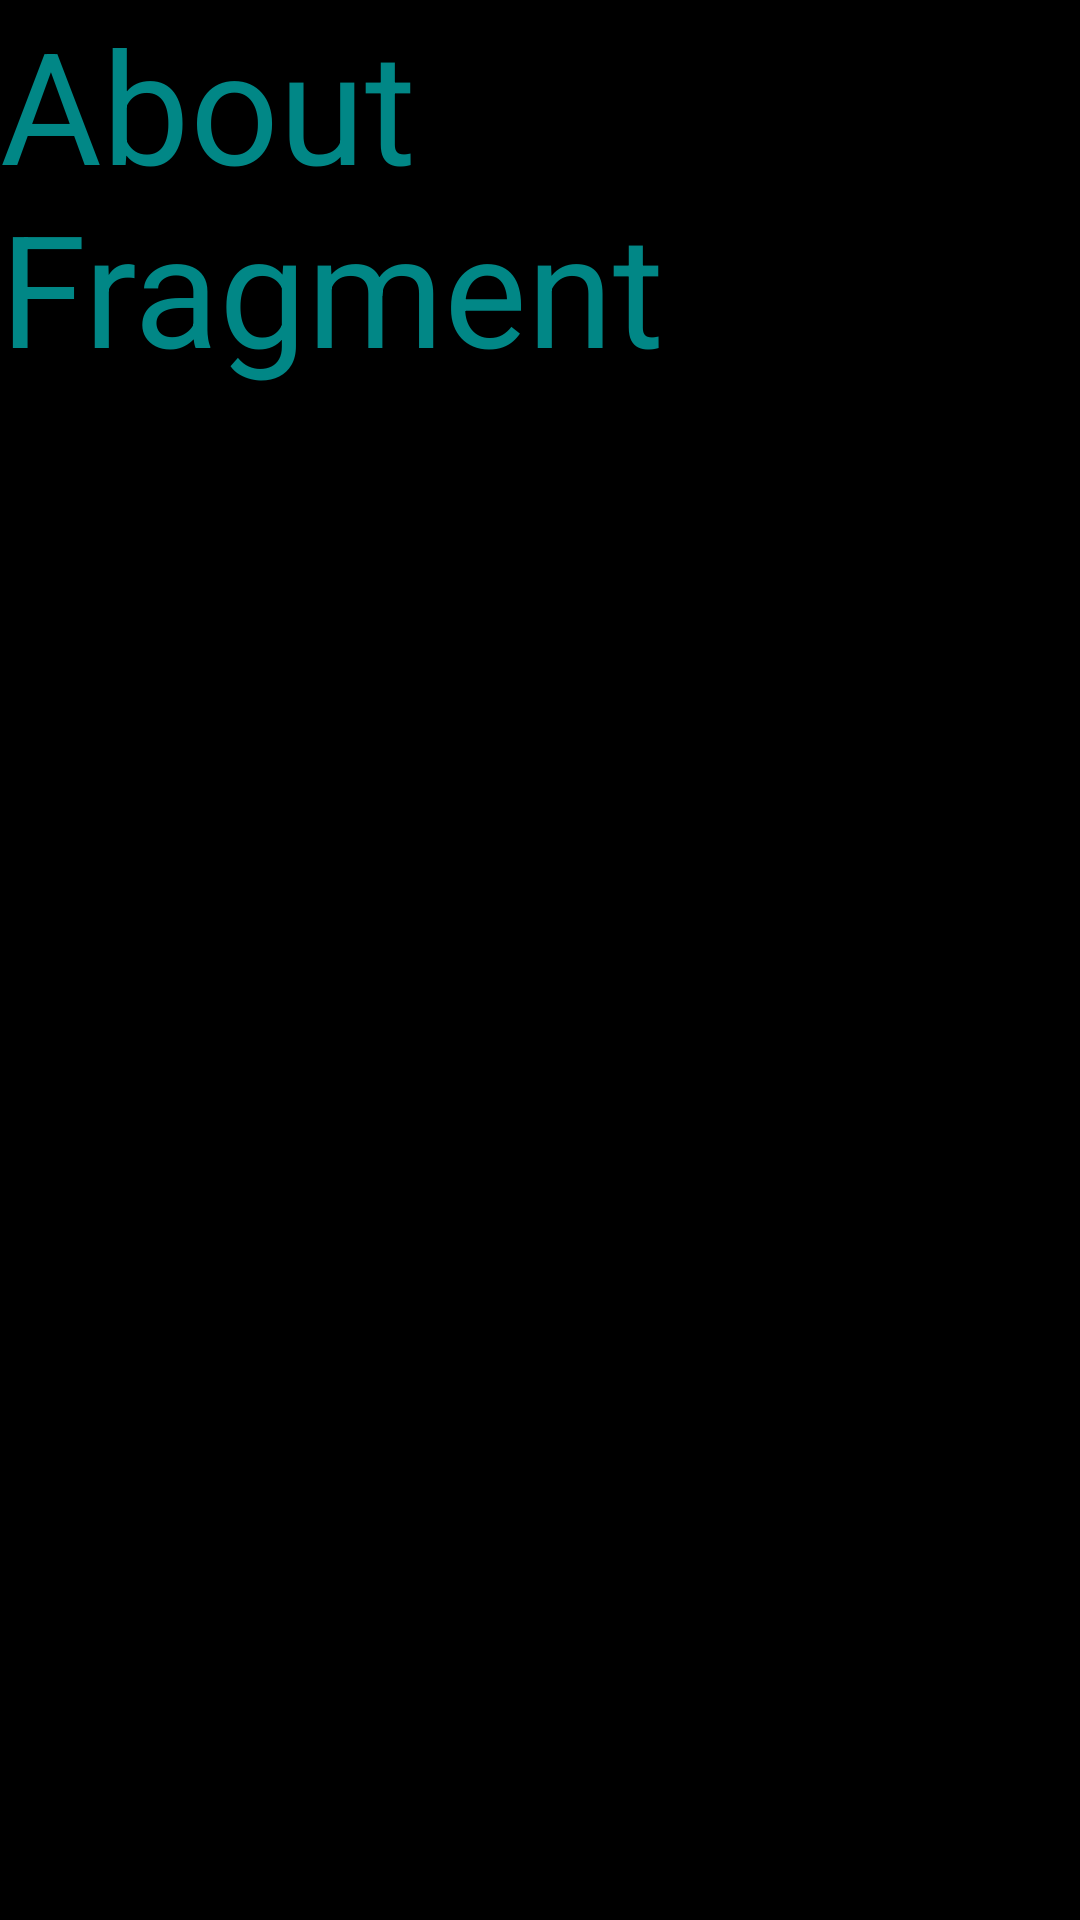

This screen was rendered from an Android layout file. Write that file and the resources it references.
<!-- AndroidManifest.xml: application theme Theme.PestControl -->
<!-- res/layout/fragment_about.xml -->
<?xml version="1.0" encoding="utf-8"?>
<FrameLayout xmlns:android="http://schemas.android.com/apk/res/android"
    xmlns:tools="http://schemas.android.com/tools"
    android:layout_width="match_parent"
    android:layout_height="match_parent"
    tools:context=".fragments.AboutFragment"
    android:background="@color/black">

    
    <TextView
        android:layout_width="match_parent"
        android:layout_height="match_parent"
        android:text="About Fragment"
        android:textColor="@color/teal_700"
        android:textSize="52dp"/>

</FrameLayout>
<!-- resources referenced by this layout -->
<resources>
  <color name="black">#FF000000</color>
  <color name="teal_700">#FF018786</color>
  <style name="Theme.PestControl" parent="Theme.MaterialComponents.DayNight.NoActionBar">
          
          <item name="colorPrimary">@color/purple_500</item>
          <item name="colorPrimaryVariant">@color/purple_700</item>
          <item name="colorOnPrimary">@color/white</item>
          
          <item name="colorSecondary">@color/teal_200</item>
          <item name="colorSecondaryVariant">@color/teal_700</item>
          <item name="colorOnSecondary">@color/black</item>
          
          <item name="android:statusBarColor" tools:targetApi="l">?attr/colorPrimaryVariant</item>
          
      </style>
  <color name="purple_500">#90C8AC</color>
  <color name="purple_700">#dad4e2</color>
  <color name="white">#FFFFFFFF</color>
  <color name="teal_200">#FF03DAC5</color>
</resources>
